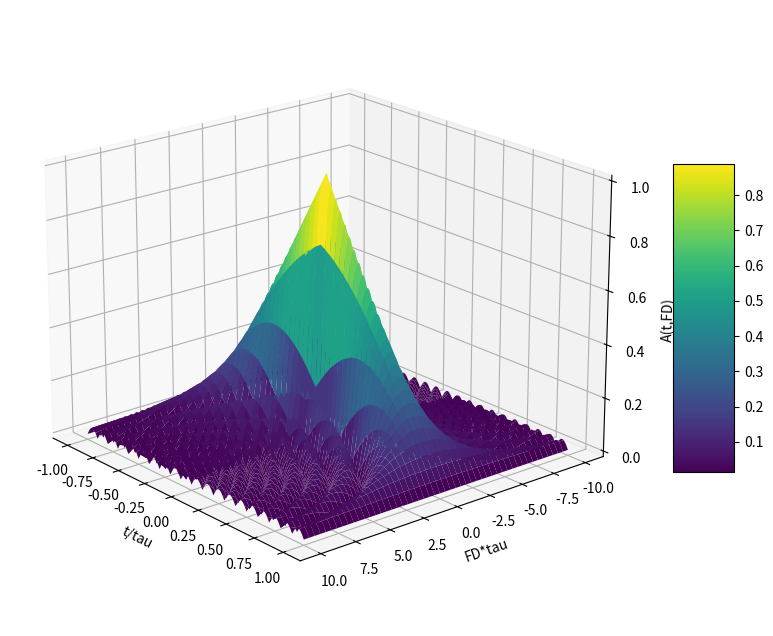
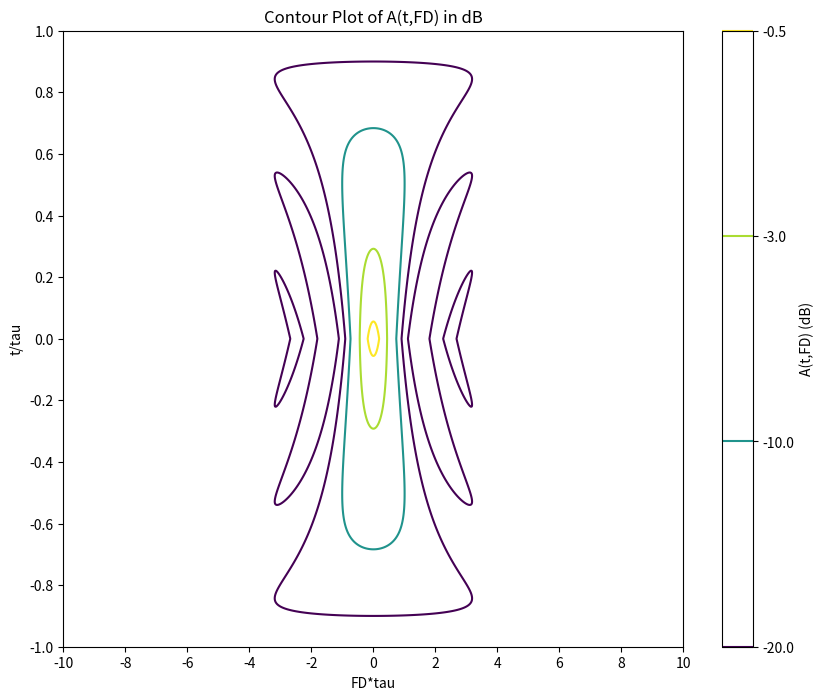
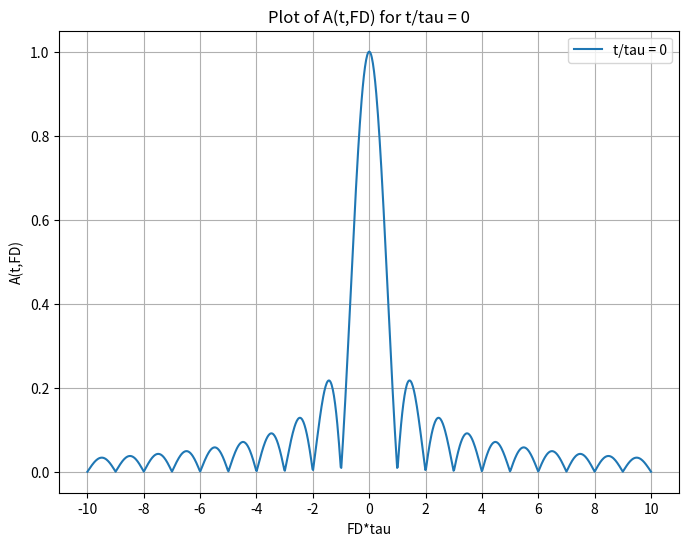
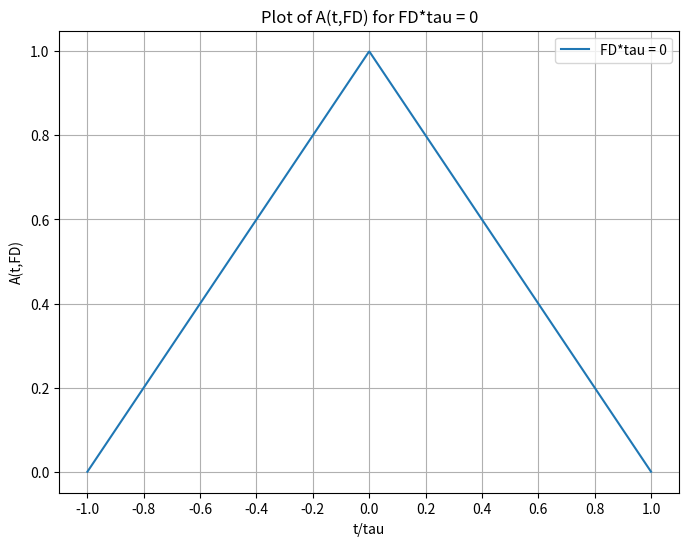

Reproduce these figures in Python, in order.
#!/usr/bin/env python3
# -*- coding: utf-8 -*-
"""
Created on Wed Oct  8 20:06:30 2025

@author: jack

https://mp.weixin.qq.com/s?__biz=MzU0MTAzMjkyMg==&mid=2247498922&idx=1&sn=befd04f173b8f1dba873b3830f5b62fe&chksm=fa76da753ea943b83e968746889635e7798e3c7f9d54513c215fcd2d9620dadc683b64d44aa9&mpshare=1&scene=1&srcid=1008Rv8zeh9aX7vAtOxa2ZSm&sharer_shareinfo=1dba6367293ca5fa42defd77972d8fd8&sharer_shareinfo_first=1dba6367293ca5fa42defd77972d8fd8&exportkey=n_ChQIAhIQpPxCqwhQBFi%2BxXnq0mHelBKfAgIE97dBBAEAAAAAAGZOMNXew0IAAAAOpnltbLcz9gKNyK89dVj0jvHbNpSNV4CGuFzXTCm7iJHuovGFIs%2Fjz6bxiDbRI4j5sjcedF6TqUfaQlqMGVqPZsYlQwHPLR7FJlmMCTD%2BSzxhc8zB12YXTYIKfbajhg6S3wXK8ums5zdyf3V4yhsCEoQs2el5wIhkZax4hFZHMa9vHAxnebeQKr2XrWbf4JW77jYJeBNhtlsOXhVWUATwrN%2FJKYDSeWWXs1Mf9MBU0E3Ukya6FdvU1beOAF%2Fk%2FTOlwW%2FFknyal3exzCVSSGixT4hEoDTXLNhyFwYrxyDJWICGWhluXgQaR%2FAcR7mXyu6%2BuYxIyGEege3GLaPBitKNUxwbCardtZZk&acctmode=0&pass_ticket=R%2F%2BSG0Djwa9mZyum6k8cs0WfQP8hh0Y28gDwHfCKGvHrUdWguVAxG84H9J7k%2B6d5&wx_header=0#rd


"""

#%% 绘制三维图
import numpy as np
import matplotlib.pyplot as plt
from mpl_toolkits.mplot3d import Axes3D

# 创建 x 和 y 的值
tdivtau = np.linspace(-1, 1, 1000)
Ftau = np.linspace(-10, 10, 1000)
t, F  = np.meshgrid(tdivtau, Ftau)

# 计算 z 的值
Z = np.abs(np.sinc(F*(1-np.abs(t)))*(1-np.abs(t)))

# 创建三维图形
fig = plt.figure(figsize=(12,8))
ax = fig.add_subplot(111, projection='3d')

# 绘制三维曲面
surf=ax.plot_surface(t, F, Z, cmap='viridis',edgecolor='none',antialiased=True)

# 翻转 x 轴
ax.invert_xaxis()

# 设置标签
ax.set_xlabel('t/tau')
ax.set_ylabel('FD*tau')
ax.set_zlabel('A(t,FD)')
# 添加颜色条以显示 Z 值的映射关系
fig.colorbar(surf, ax=ax, shrink=0.5, aspect=5)
# 调整视角
ax.view_init(elev=20, azim=140)  # 改变 elev 和 azim 参数以调整视角

# 显示图形
plt.show()
plt.close()

#%% 绘制等高线
import numpy as np
import matplotlib.pyplot as plt

# 创建 x 和 y 的值
tdivtau = np.linspace(-1, 1, 1000)
Ftau = np.linspace(-10, 10, 1000)
t, F = np.meshgrid(tdivtau, Ftau)

# 计算原始函数的值
A_original = np.abs(np.sinc(F*(1-np.abs(t)))*(1-np.abs(t)))

# 将函数转换为 dB 单位（20*log10()）
A_dB = 20 * np.log10(A_original)

# 绘制等高线图
plt.figure(figsize=(10, 8))

# 绘制指定 dB 值的等高线
contour_plot = plt.contour(F, t, A_dB, levels=[-20, -10, -3, -0.5], cmap='viridis')

# 添加颜色条
plt.colorbar(contour_plot, label='A(t,FD) (dB)')

# 设置标签和标题
plt.xlabel('FD*tau')
plt.ylabel('t/tau')
plt.xticks(np.arange(-10, 11, step=2))
plt.yticks(np.arange(-1, 1.1, step=0.2))
plt.title('Contour Plot of A(t,FD) in dB')

# 显示图形
plt.show()
plt.close()

#%% 绘制Zero_delay截面图
import numpy as np
import matplotlib.pyplot as plt

# 创建 F 的值
Ftau = np.linspace(-10, 10, 1000)

# 设置 t 为常数
t = 0

# 计算 Z 的值
Z = np.abs(np.sinc(Ftau*(1-np.abs(t)))*(1-np.abs(t)))

# 绘制二维函数图
plt.figure(figsize=(8, 6))
plt.plot(Ftau, Z, label=f't/tau = {t}')
plt.xlabel('FD*tau')
plt.ylabel('A(t,FD)')
plt.title('Plot of A(t,FD) for t/tau = 0')

plt.xticks(np.arange(-10,11,step=2))
plt.legend()
plt.grid(True)
plt.show()
plt.close()

#%% 绘制Zero_Doppler截面图
import numpy as np
import matplotlib.pyplot as plt

# 设置 F 为常数
Ftau = 0

# 设置t
t = np.linspace(-1, 1, 1000)

# 计算 Z 的值
Z = np.abs(np.sinc(Ftau*(1-np.abs(t)))*(1-np.abs(t)))

# 绘制二维函数图
plt.figure(figsize=(8, 6))
plt.plot(t, Z, label=f'FD*tau = {Ftau}')
plt.xlabel('t/tau')
plt.ylabel('A(t,FD)')
plt.title('Plot of A(t,FD) for FD*tau = 0')


plt.xticks(np.arange(-1,1.1,step=0.2))
plt.legend()
plt.grid(True)
plt.show()
plt.close()

#%%


#%%


#%%


#%%


#%%
